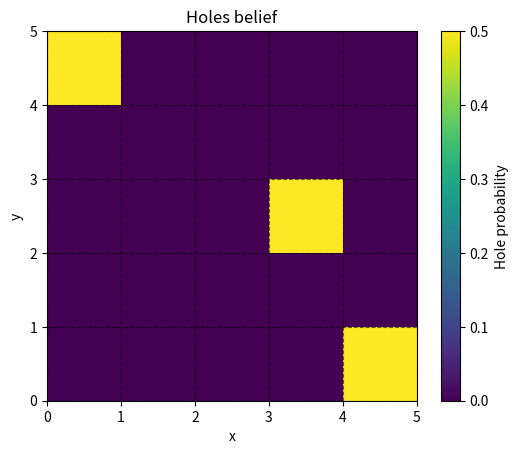
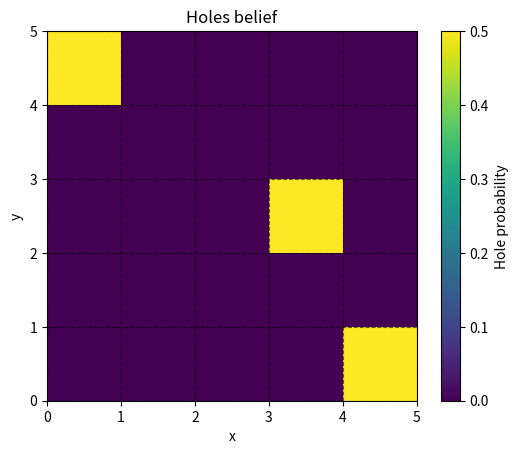
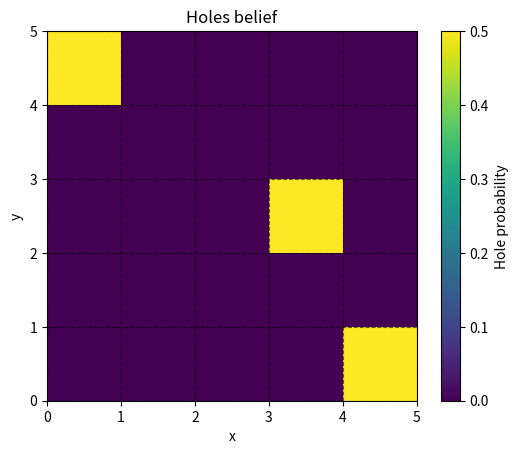
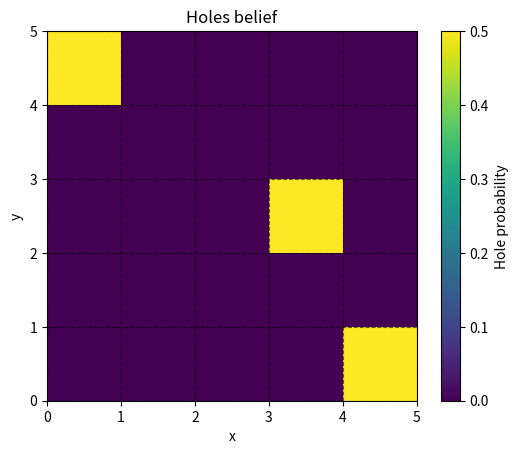
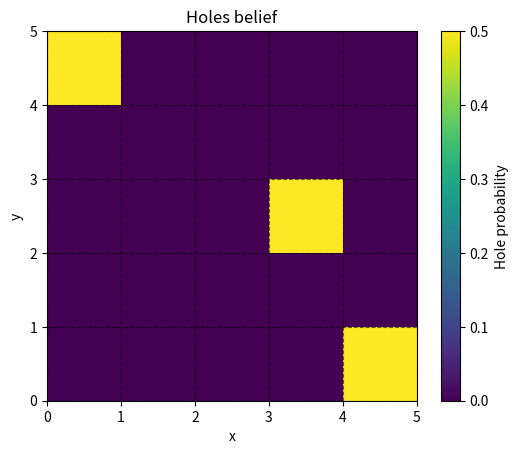
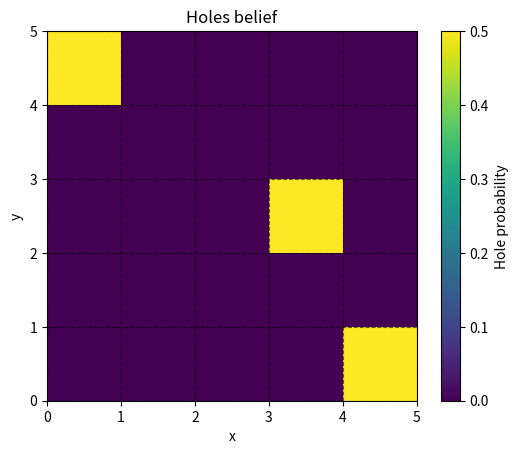
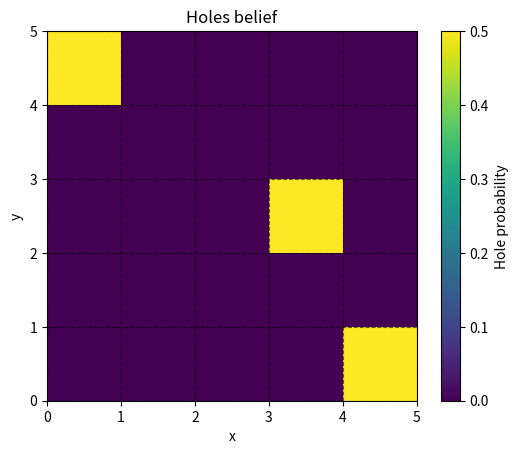
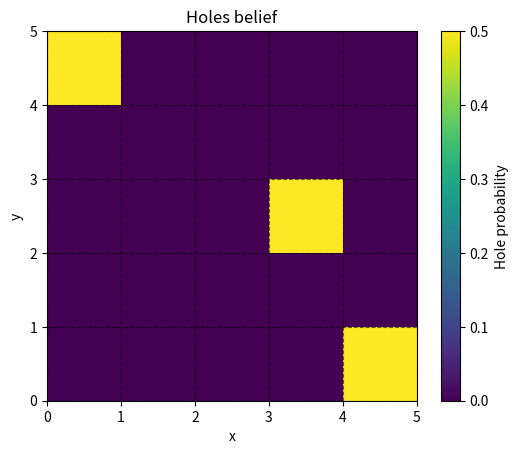
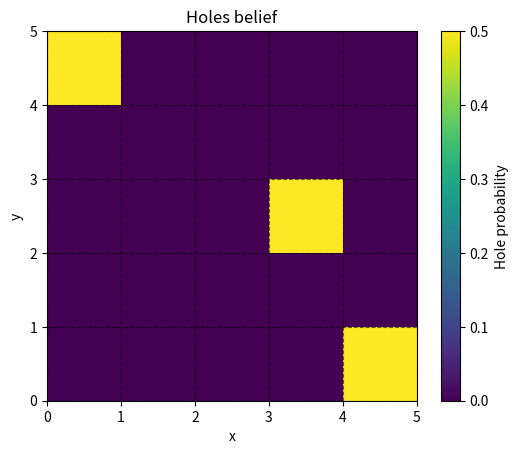
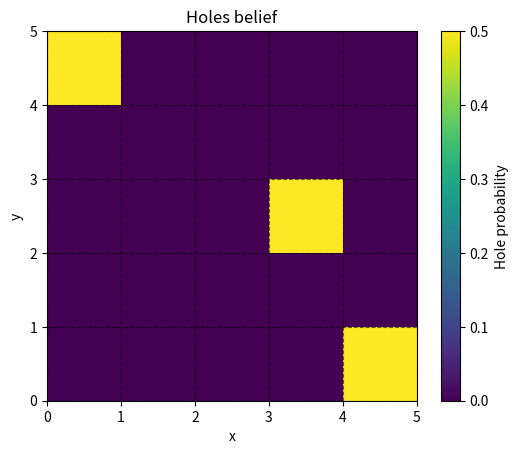
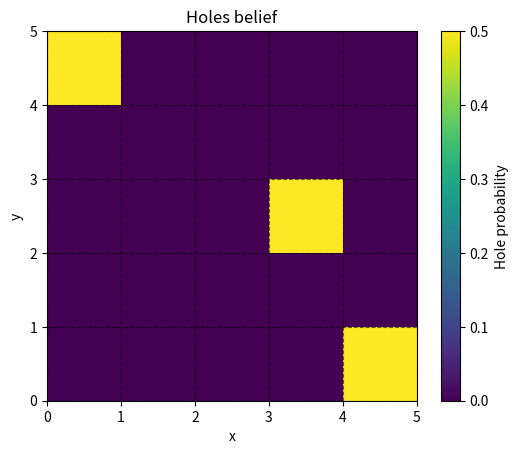
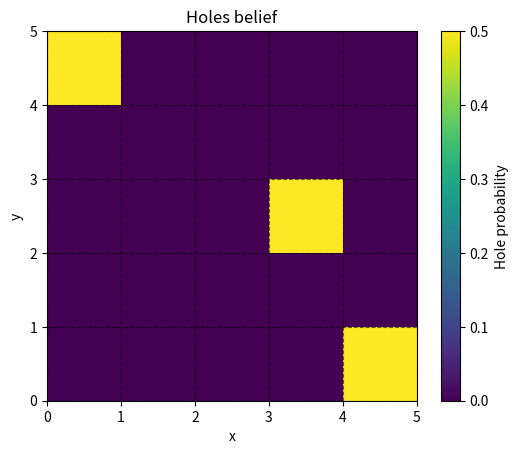
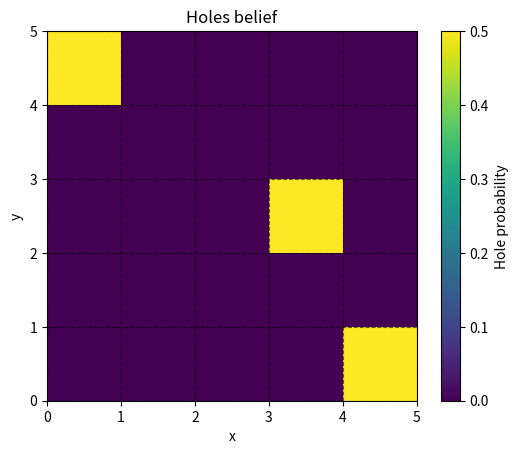
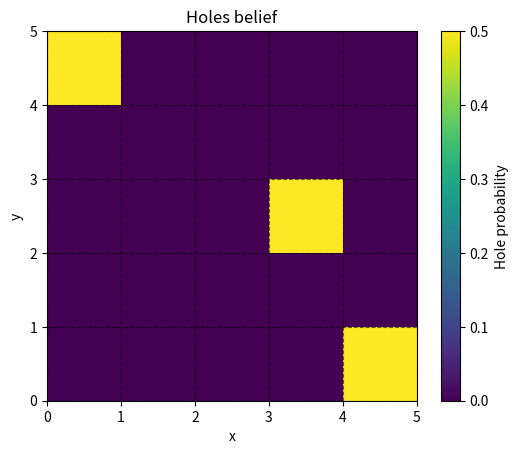
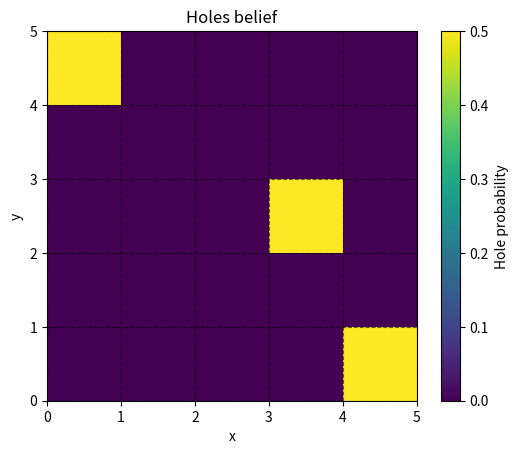
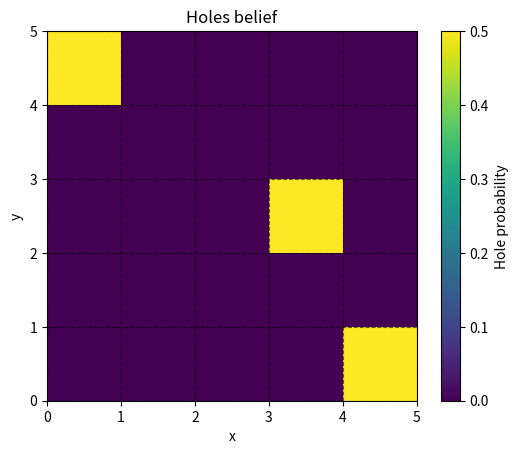

The script that saved these images, in order:
from typing import List, Tuple
import matplotlib.pyplot as plt
import numpy as np
from itertools import combinations
np.random.seed(1)

# Environment Definition (Already Implemented)

actions = {
    "up": (0, 1),
    "left": (-1, 0),
    "right": (1, 0),
    "down": (0, -1),
}

p_e = 1/3

def get_adjacent_positions(position: Tuple[int, int]) -> List[Tuple[int, int]]:
    x, y = position
    return [
            (x, y + 1),
            (x, y - 1),
            (x + 1, y),
            (x - 1, y),
    ]

class DungeonEnvironment:
    def __init__(self):
        self.start_pos = (0,0)
        self.goal_pos = (3,4)
        self.holes = [(0,4), (3,2)]
        self.walls = [(0,2), (2,0), (2,2), (2,3)]
        self.current_position = (0,0)

    def get_echo(self):
        for adjacent in get_adjacent_positions(self.current_position):
            if adjacent in self.holes:
                # hear an each with prob 1/3
                if np.random.random() < p_e:
                    return True
        return False

    def reset(self):
        """
        Called at the start of the game.
        """
        self.current_position = self.start_pos

    def step(self, action: str) -> Tuple[dict, str, bool]:
        """
        Updates the environment with the action of the agent.
        :returns: new observation for the agent, as well as if the game ended and the outcome.
        """
        act_x, act_y = actions[action]
        curr_x, curr_y = self.current_position

        new_x = curr_x + act_x
        new_y = curr_y + act_y

        # we bump if we go into a wall, or if we go out of bound
        if (new_x, new_y) in self.walls or not (0<=new_x<=4 and 0<=new_y<=4):
            bump = True
        else:
            # if we do not bump, update the position.
            bump = False
            self.current_position = (new_x, new_y)

        observation = {
            "echo" : self.get_echo(),
            "position": self.current_position,
        }

        if self.current_position == self.goal_pos:
            outcome = "Escaped"
            terminated = True
        elif self.current_position in self.holes:
            outcome = "Fell into hole"
            terminated = True

        else:
            outcome = None
            terminated = False

        return observation, outcome, terminated

# Belief State (To be completed)


class BeliefState:
    """
    Maintains what we believe, using the knowledge base.
    """
    def __init__(self, initial_hole_belief=0.5):
        self.hole_beliefs = {
            (0, 4): initial_hole_belief,
            (3, 2): initial_hole_belief,
            (4, 0): initial_hole_belief,
        }  # list of positions where we sensed echoes
        self.current_position = (0, 0)

    def update(self, echo: bool, position: Tuple[int, int]):
        """
        :param echo: did we hear an echo ?
        :param position: our current position.
        """
        self.current_position = position
        
        new_belief = self.hole_beliefs.copy()

        for adjacent_pos in get_adjacent_positions(position):
            if adjacent_pos not in self.hole_beliefs:
                continue
            # We are adjacent to a hole position
            # TODO:
            # update the belief
                
        self.hole_beliefs = new_belief
        
        
    def visualise(self):
        grid_size = (5, 5)
        grid = np.zeros(grid_size)

        for x in range(5):
            for y in range(5):
                grid[y, x] = self.hole_beliefs.get((x,y), 0)

        plt.figure()
        plt.imshow(grid, cmap="viridis", origin="lower", extent=[0, 5, 0, 5])

        plt.colorbar(label="Hole probability")
        plt.xlabel("x")
        plt.ylabel("y")
        plt.xticks(range(0, 6))
        plt.yticks(range(0, 6))
        plt.grid(True, linestyle="--", alpha=0.6, color="black")
        plt.title("Holes belief")
        plt.show()

# function for running any agent on the dungeon environment (Already implemented)
def play_game(policy, belief_state):
    terminated = False
    environment = DungeonEnvironment()
    environment.reset()
    num_steps = 0
    trajectory = []
    while not terminated:
        action = policy(belief_state)
        observation, outcome, terminated = environment.step(action)
        belief_state.update(**observation)
        trajectory.append(environment.current_position)
        num_steps += 1

        if num_steps >= 500:
            print("Check your code, probably your agent is stuck somewhere")
            outcome = "Timeout"
            terminated = True
    
    return outcome, trajectory

# Agent definitions

# Naive agent Example 
def random_agent(belief) -> str:
    """
    This is a naive agent, picking actions randomly.
    """
    action_names = list(actions.keys())
    return np.random.choice(action_names)


def smarter_agent(belief) -> str:
    """
    This function selects a new action based on the belief state.
    :param belief: Current belief state.
    :return: action picked by the policy (e.g., "up"):
    """
    # TODO (optional): try implementing a smarter agent
    pass

belief_state = BeliefState()

print("Initial belief:")
belief_state.visualise()

for episode in range(1, 21):
    outcome, trajectory = play_game(random_agent, belief_state)
    
    print(f"Episode {episode}:")
    print(f"The game ended in {len(trajectory)} steps with the following outcome: {outcome}.")
    
    print("Belief:")
    belief_state.visualise()
